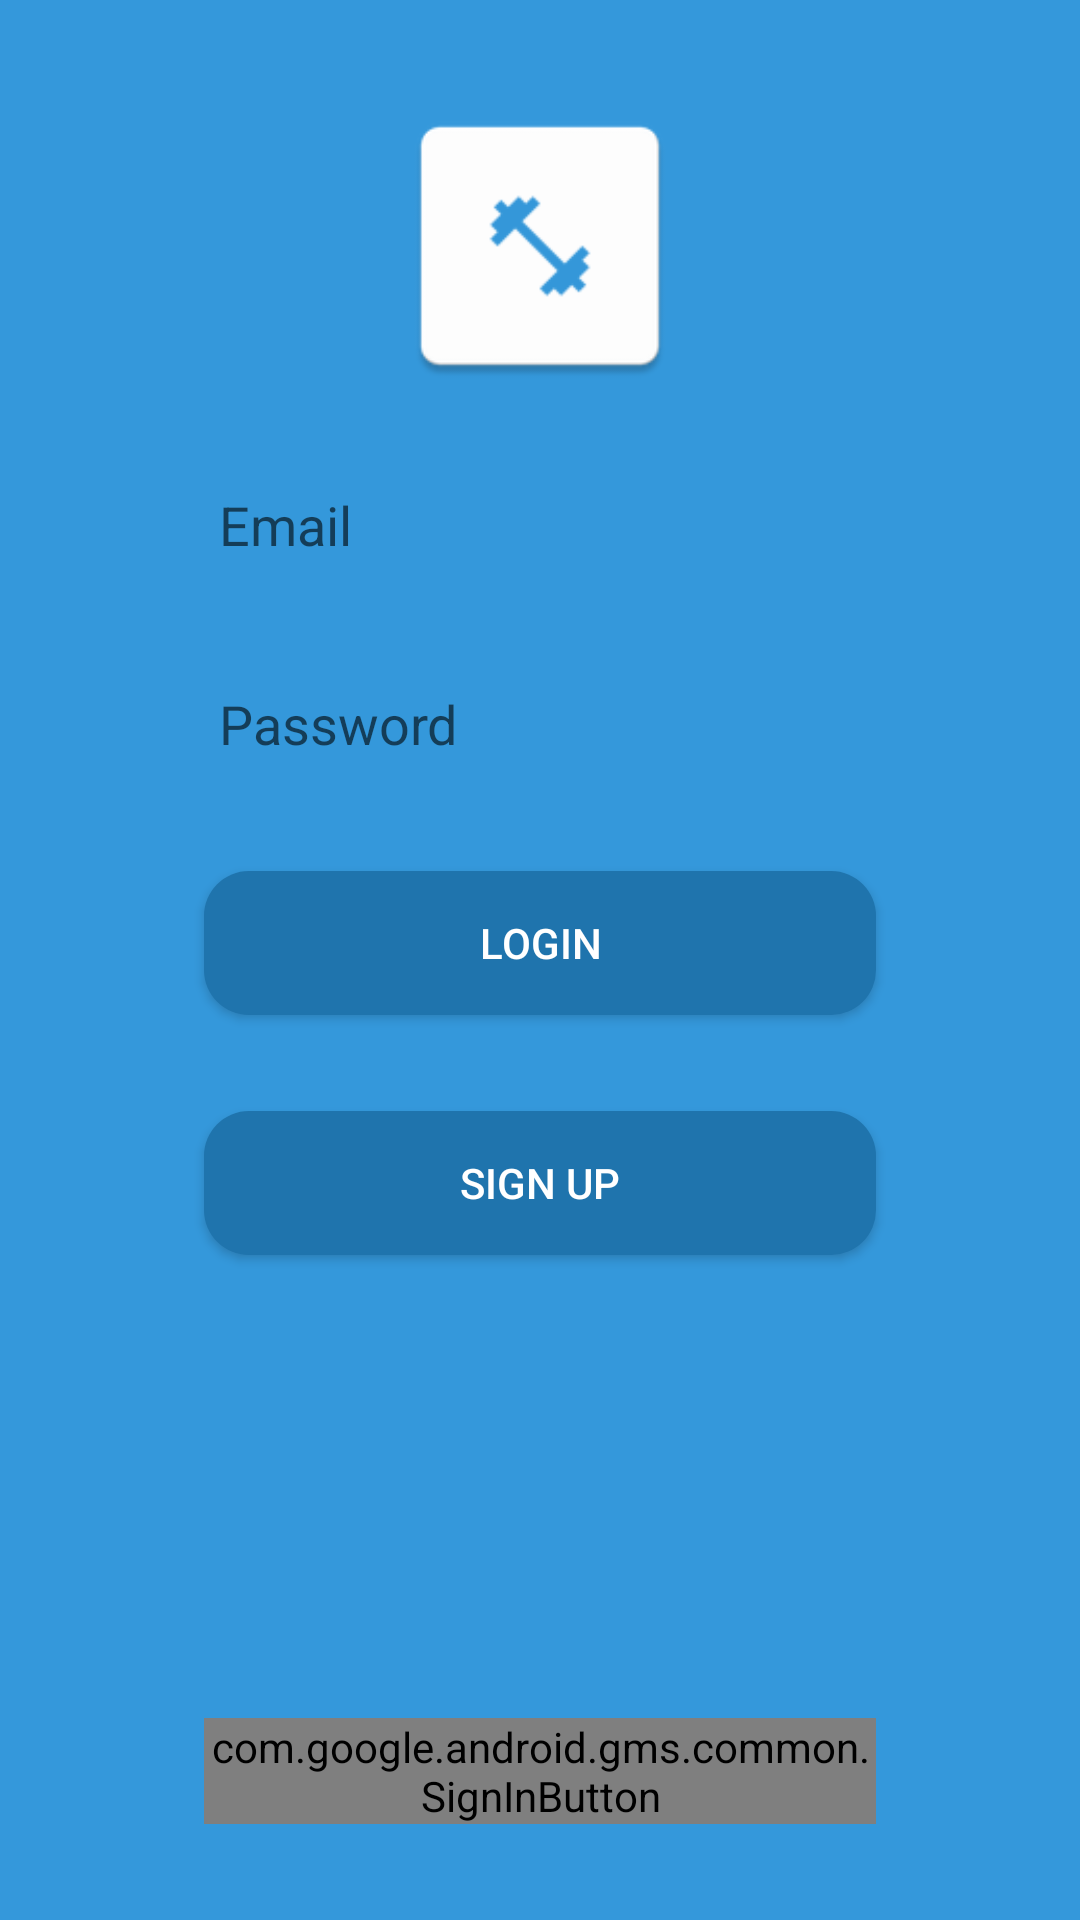

Reconstruct the res/layout file that produces this screen, plus the resources it refers to.
<!-- AndroidManifest.xml: application theme AppTheme -->
<!-- res/layout/activity_login.xml -->
<?xml version="1.0" encoding="utf-8"?>

<FrameLayout xmlns:android="http://schemas.android.com/apk/res/android"
    android:layout_width="match_parent"
    android:layout_height="match_parent"
    android:background="@color/colorPrimary"
    android:padding="32dp">

    <ImageView
        android:layout_width="100dp"
        android:layout_height="100dp"
        android:layout_gravity="center_horizontal"
        android:background="@mipmap/ic_launcher" />

    <LinearLayout xmlns:android="http://schemas.android.com/apk/res/android"
        android:layout_width="match_parent"
        android:layout_height="wrap_content"
        android:layout_gravity="center"
        android:layout_marginBottom="32dp"
        android:layout_marginLeft="20dp"
        android:layout_marginRight="20dp"
        android:orientation="vertical">

        <EditText
            android:id="@+id/Username"
            android:layout_width="match_parent"
            android:layout_height="wrap_content"
            android:layout_margin="16dp"
            android:background="@drawable/round_edittext"
            android:hint="@string/username"
            android:padding="5dip" />

        <EditText
            android:id="@+id/Password"
            android:layout_width="match_parent"
            android:layout_height="wrap_content"
            android:layout_margin="16dp"
            android:background="@drawable/round_edittext"
            android:fontFamily="sans-serif"
            android:hint="@string/password"
            android:inputType="textPassword"
            android:padding="5dip" />


        <Button
            android:layout_width="match_parent"
            android:layout_height="wrap_content"
            android:layout_margin="16dp"
            android:background="@drawable/round_button_login"
            android:onClick="login"
            android:padding="10dp"
            android:text="@string/btn_login"
            android:textColor="@color/white" />

        <Button
            android:layout_width="match_parent"
            android:layout_height="wrap_content"
            android:layout_margin="16dp"
            android:background="@drawable/round_button_login"
            android:onClick="signUp"
            android:padding="10dp"
            android:text="@string/signup"
            android:textColor="@color/white" />
    </LinearLayout>

    <com.google.android.gms.common.SignInButton xmlns:android="http://schemas.android.com/apk/res/android"
        android:id="@+id/googleButton"
        android:layout_width="match_parent"
        android:layout_height="wrap_content"
        android:layout_gravity="bottom|center"
        android:layout_marginLeft="36dp"
        android:layout_marginRight="36dp"
        android:onClick="googleSignIn">

    </com.google.android.gms.common.SignInButton>

    <ProgressBar
        android:id="@+id/progressBar1"
        style="?android:attr/progressBarStyleLarge"
        android:layout_width="wrap_content"
        android:layout_height="wrap_content"
        android:layout_gravity="center"
        android:layout_marginBottom="100dp"
        android:indeterminateTint="@color/loginButton"
        android:visibility="invisible" />


</FrameLayout>
<!-- resources referenced by this layout -->
<resources>
  <color name="colorPrimary">#3498db</color>
  <color name="loginButton">#1f74ad</color>
  <color name="white">#FFF</color>
  <!-- drawable round_button_login (drawable) -->
  <?xml version="1.0" encoding="utf-8"?>
  
  <selector xmlns:android="http://schemas.android.com/apk/res/android">
      <item
          android:state_pressed="true"
          android:drawable="@drawable/round_button_unpressed" />
      <item
          android:state_pressed="false"
          android:drawable="@drawable/round_button_login_unpressed" />
  </selector>
  <!-- mipmap ic_launcher: png bitmap (mipmap-hdpi, 1024 bytes) -->
  <string name="btn_login">Login</string>
  <string name="password">Password</string>
  <string name="signup">Sign up</string>
  <string name="username">Email</string>
  <style name="AppTheme" parent="Theme.AppCompat.Light.DarkActionBar" tools:elevation="0dp">
          
          <item name="colorPrimary">@color/colorPrimary</item>
          <item name="colorPrimaryDark">@color/colorPrimaryDark</item>
          <item name="colorAccent">@color/colorAccent</item>
      </style>
  <!-- drawable round_button_unpressed (drawable) -->
  <?xml version="1.0" encoding="utf-8"?>
  
  <shape xmlns:android="http://schemas.android.com/apk/res/android"
      android:shape="rectangle" android:padding="10dp">
      <solid android:color="@color/colorPrimary"/>
      <corners
          android:bottomRightRadius="15dp"
          android:bottomLeftRadius="15dp"
          android:topLeftRadius="15dp"
          android:topRightRadius="15dp"/>
  </shape>
  <!-- drawable round_button_login_unpressed (drawable) -->
  <?xml version="1.0" encoding="utf-8"?>
  
  <shape xmlns:android="http://schemas.android.com/apk/res/android"
      android:shape="rectangle" android:padding="10dp">
      <solid android:color="@color/loginButton"/>
      <corners
          android:bottomRightRadius="15dp"
          android:bottomLeftRadius="15dp"
          android:topLeftRadius="15dp"
          android:topRightRadius="15dp"/>
  </shape>
  <color name="colorPrimaryDark">#22181C</color>
  <color name="colorAccent">#FFF</color>
</resources>
